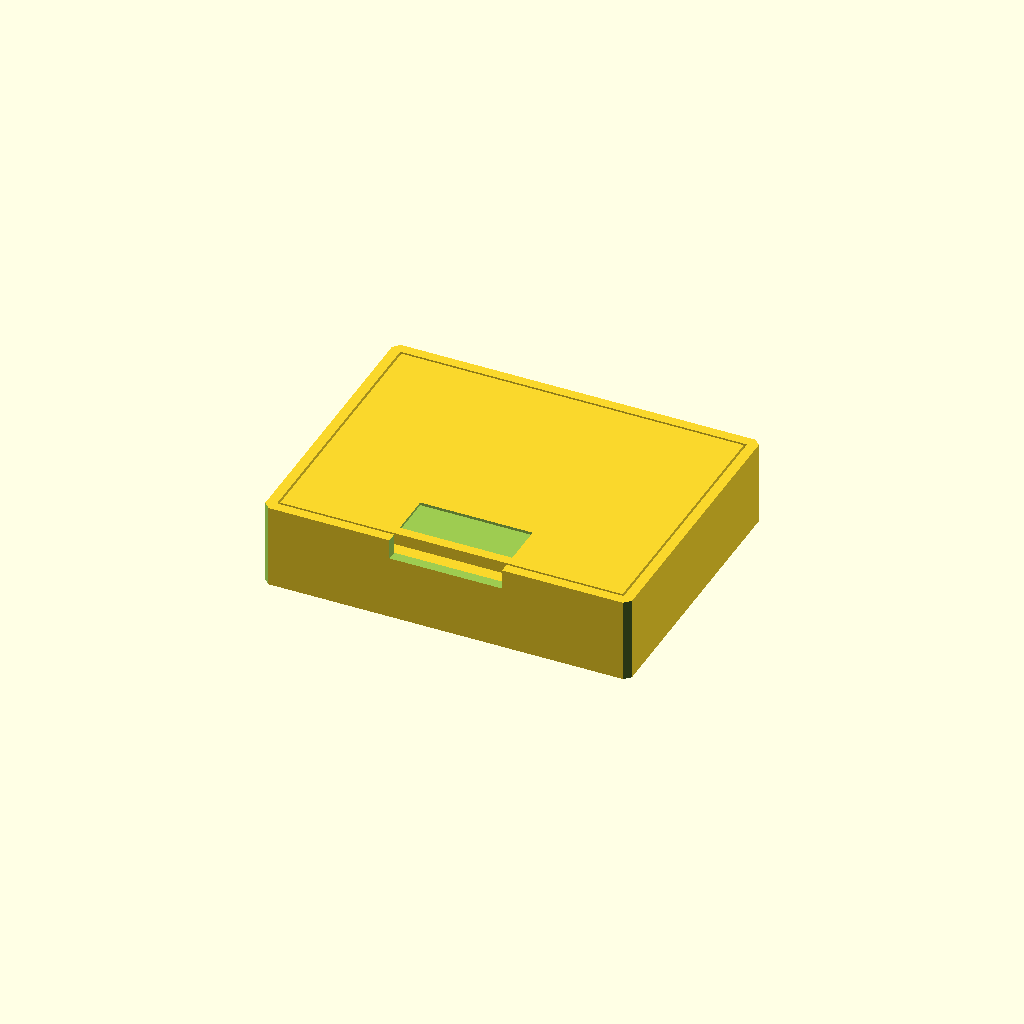
Cell 1: the model at its default parameters.
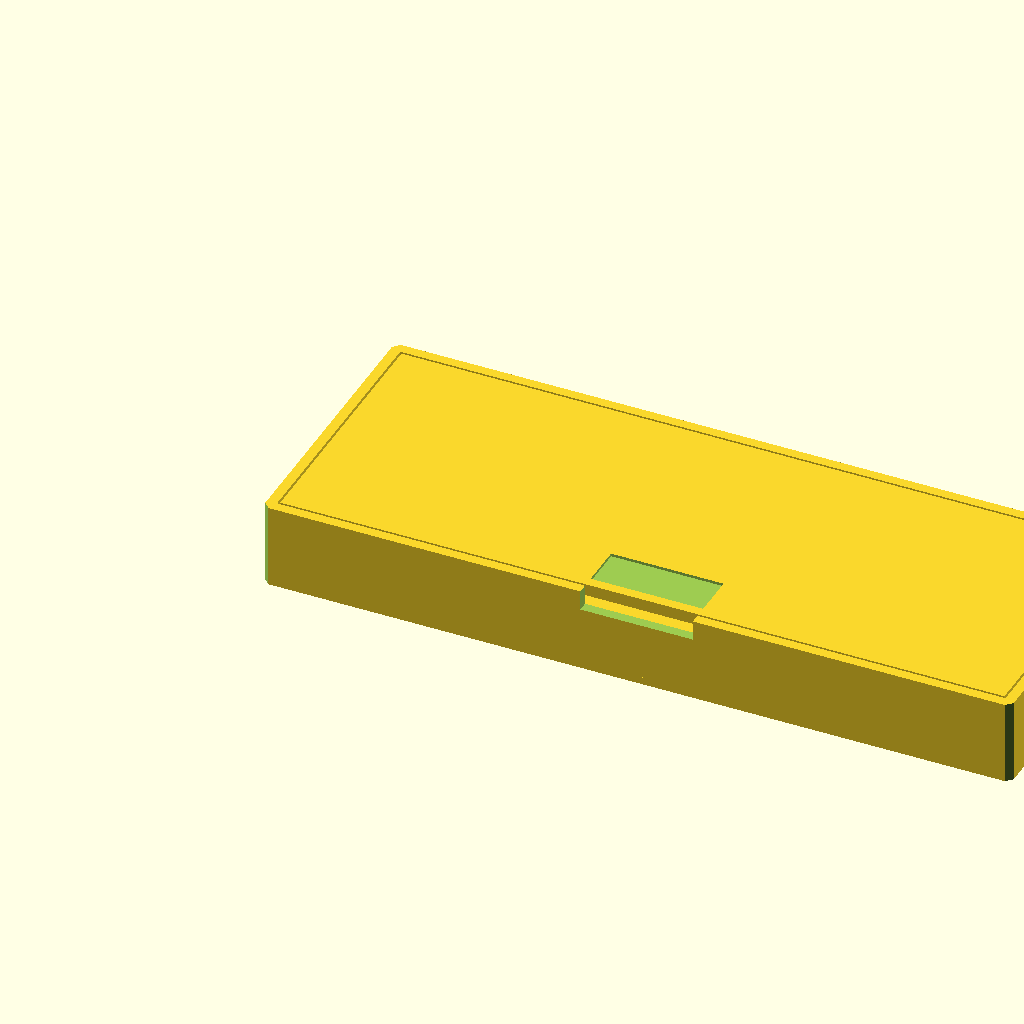
Cell 2: space_w = 122.2 (everything else at default).
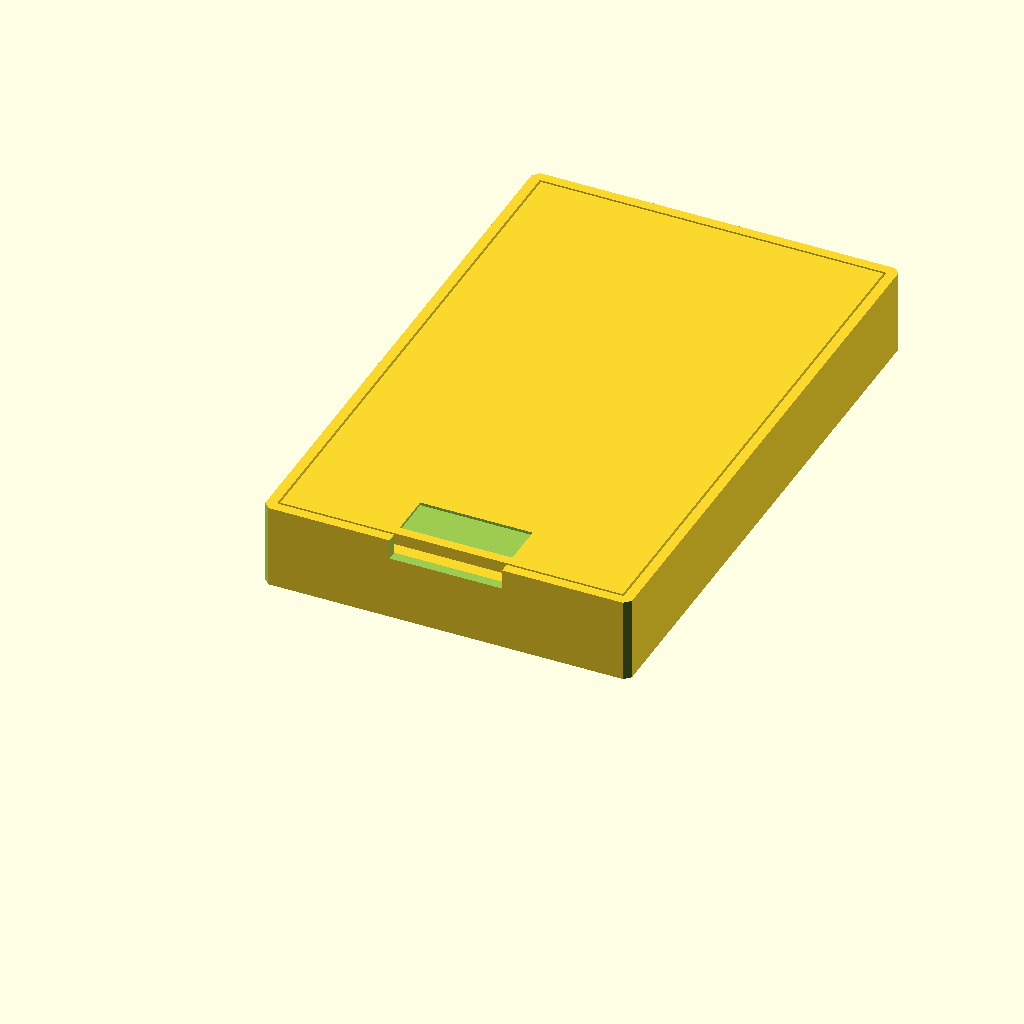
Cell 3 — space_d set to 95.8, the other parameters unchanged.
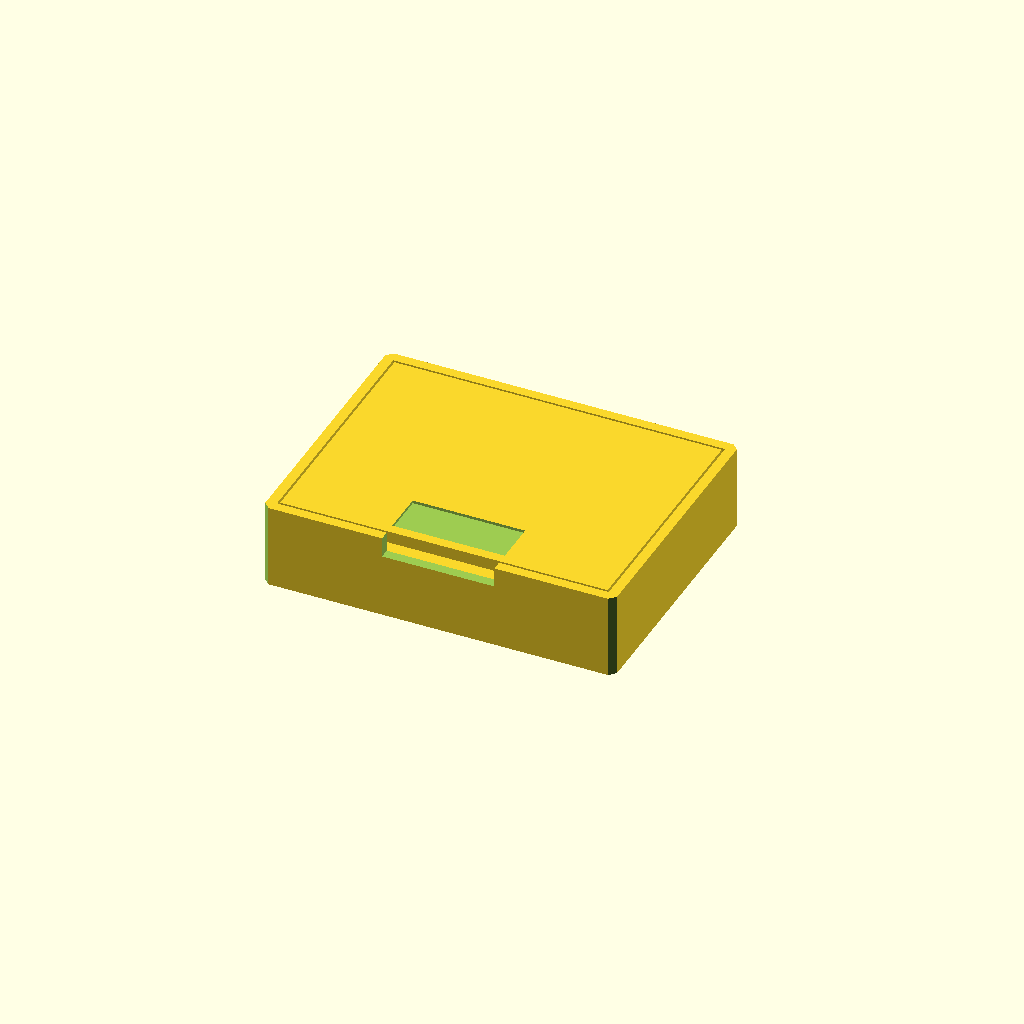
Cell 4: the same model with fit_clearance = 2.4.
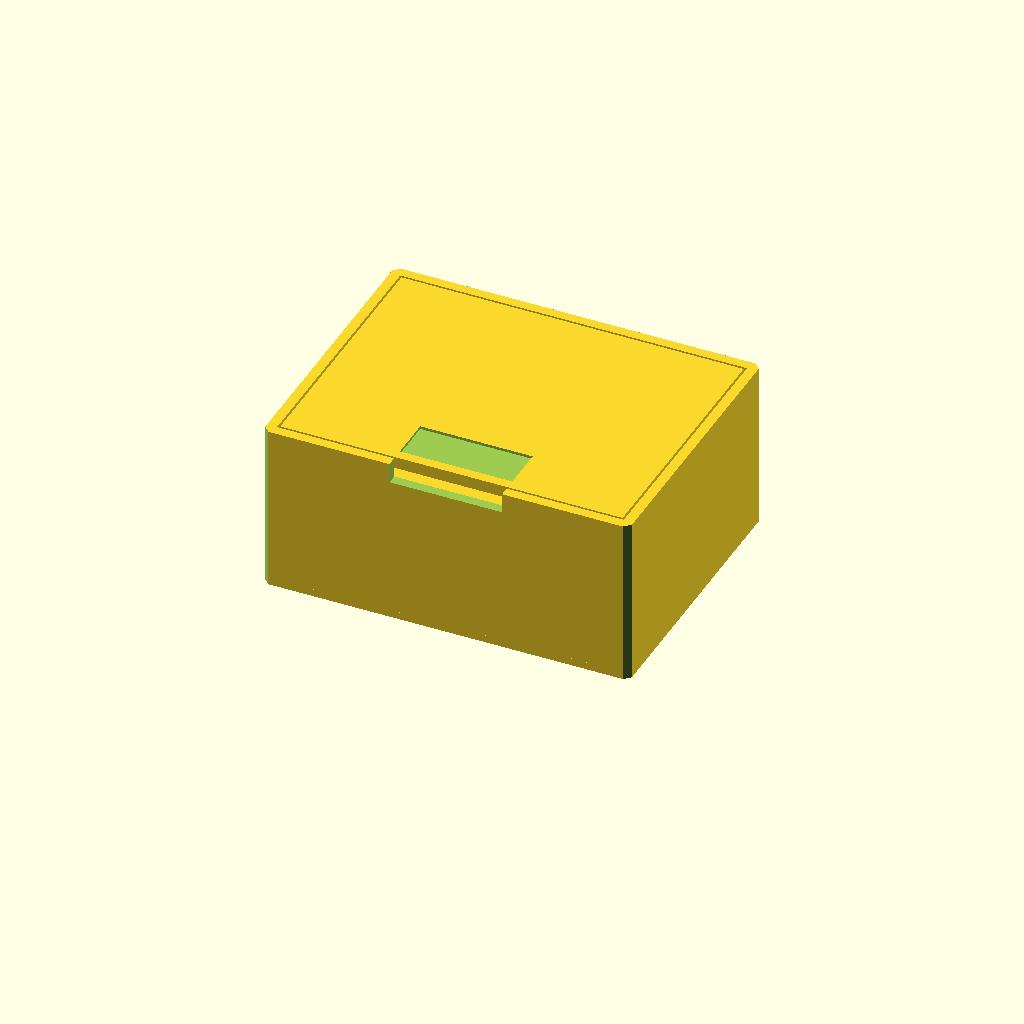
Cell 5: the same model with box_h = 27.
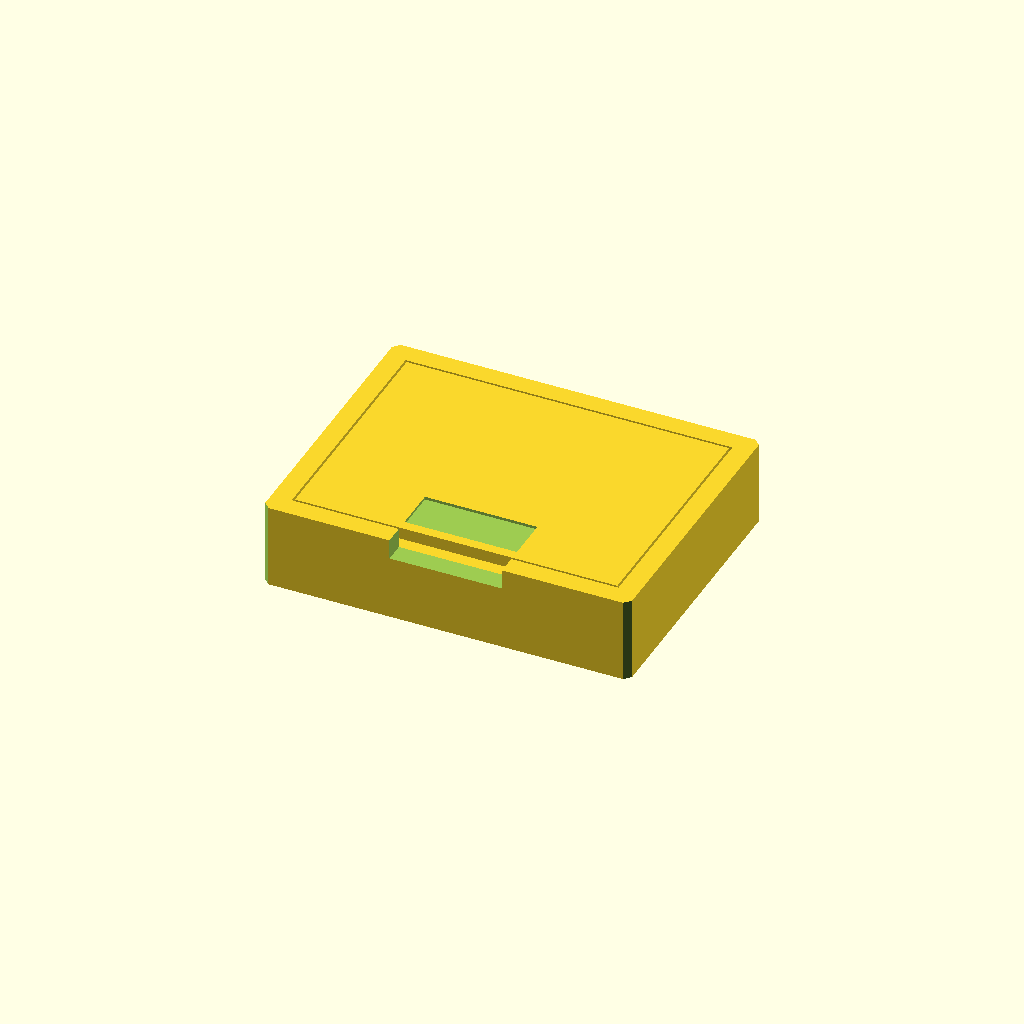
Cell 6: the same model with wall = 3.2.
One fixed orthographic camera (rotation 55°, 0°, 25°; colour scheme Cornfield) for every cell.
The OpenSCAD source (药盒子.scad):
// 盲人取药机 - 低矮药盒子（嵌入式扣盖方案）
// 适配内部空间 61.1 x 47.9mm，总高度 13.5mm。
// 盒体顶部有盖子沉台，盖子放入后与盒体顶部齐平。
// part_id 可选：0=闭合装配示意，1=盒体，2=嵌入盖打印方向，3=打开示意。

part_id = 0;

space_w = 61.1;          // 可用内部宽度
space_d = 47.9;          // 可用内部深度
fit_clearance = 1.2;     // 每侧自由下落公差，FDM打印后不容易卡住

box_w = space_w - 2 * fit_clearance;
box_d = space_d - 2 * fit_clearance;
box_h = 13.5;

wall = 1.6;
bottom_t = 1.2;
corner_chamfer = 1.0;    // 外侧竖角倒角，避免斜着下落时卡角

lid_t = 1.2;             // 盖板厚度，闭合后占用盒体顶部沉台
lid_xy_clearance = 0.35; // 盖板与盒体内壁的单边间隙，适合FDM打印

seat_depth = 1.4;        // 托台向内伸出的宽度
seat_slope_h = 1.4;      // 托台下方45度斜撑高度，避免悬空
seat_overlap = 0.2;      // 托台嵌入侧墙，避免贴面导致非流形
seat_z = box_h - lid_t;  // 盖板底面高度，盖上后顶面齐平到 13.5mm

skirt_h = 1.8;           // 盖子下方内塞裙边高度，防运输漏药
skirt_wall = 1.2;        // 至少约3条0.4mm线宽，更稳
skirt_clearance = 0.35;

front_pick_w = 18;       // 前侧取盖缺口宽度
front_pick_h = 3.2;      // 前侧取盖缺口高度
lid_grip_depth = 0.45;   // 盖面浅槽深度，不打穿盖子

eps = 0.02;

inner_w = box_w - 2 * wall;
inner_d = box_d - 2 * wall;

lid_w = inner_w - 2 * lid_xy_clearance;
lid_d = inner_d - 2 * lid_xy_clearance;
lid_x = wall + lid_xy_clearance;
lid_y = wall + lid_xy_clearance;

seat_inner_w = inner_w - 2 * seat_depth;
seat_inner_d = inner_d - 2 * seat_depth;
skirt_w = seat_inner_w - 2 * skirt_clearance;
skirt_d = seat_inner_d - 2 * skirt_clearance;
skirt_x = (lid_w - skirt_w) / 2;
skirt_y = (lid_d - skirt_d) / 2;

module x_seat_rail(len) {
    z0 = seat_z - seat_slope_h;
    z1 = seat_z;

    polyhedron(
        points=[
            [-seat_overlap, -seat_overlap, z0],
            [-seat_overlap, -seat_overlap, z1],
            [-seat_overlap, seat_depth, z1],
            [len + seat_overlap, -seat_overlap, z0],
            [len + seat_overlap, -seat_overlap, z1],
            [len + seat_overlap, seat_depth, z1]
        ],
        faces=[
            [0, 3, 4, 1],
            [1, 4, 5, 2],
            [0, 2, 5, 3],
            [0, 1, 2],
            [3, 5, 4]
        ]
    );
}

module y_seat_rail(len) {
    z0 = seat_z - seat_slope_h;
    z1 = seat_z;

    polyhedron(
        points=[
            [-seat_overlap, -seat_overlap, z0],
            [-seat_overlap, -seat_overlap, z1],
            [seat_depth, -seat_overlap, z1],
            [-seat_overlap, len + seat_overlap, z0],
            [-seat_overlap, len + seat_overlap, z1],
            [seat_depth, len + seat_overlap, z1]
        ],
        faces=[
            [0, 3, 4, 1],
            [1, 4, 5, 2],
            [0, 2, 5, 3],
            [0, 1, 2],
            [3, 5, 4]
        ]
    );
}

module raw_body() {
    union() {
        // 底板
        cube([box_w, box_d, bottom_t], center=false);

        // 四面完整侧墙
        cube([wall, box_d, box_h], center=false);
        translate([box_w - wall, 0, 0])
            cube([wall, box_d, box_h], center=false);
        cube([box_w, wall, box_h], center=false);
        translate([0, box_d - wall, 0])
            cube([box_w, wall, box_h], center=false);

        // 盖子托台：45度斜撑托住盖板，直立打印无需支撑。
        translate([wall, wall, 0])
            x_seat_rail(inner_w);
        translate([wall, box_d - wall, 0])
            mirror([0, 1, 0])
                x_seat_rail(inner_w);
        translate([wall, wall + seat_depth, 0])
            y_seat_rail(inner_d - 2 * seat_depth);
        translate([box_w - wall, wall + seat_depth, 0])
            mirror([1, 0, 0])
                y_seat_rail(inner_d - 2 * seat_depth);
    }
}

module outer_corner_chamfers() {
    translate([0, 0, -eps])
        linear_extrude(height=box_h + 2 * eps)
            polygon([
                [-eps, -eps],
                [corner_chamfer, -eps],
                [-eps, corner_chamfer]
            ]);

    translate([0, 0, -eps])
        linear_extrude(height=box_h + 2 * eps)
            polygon([
                [box_w + eps, -eps],
                [box_w - corner_chamfer, -eps],
                [box_w + eps, corner_chamfer]
            ]);

    translate([0, 0, -eps])
        linear_extrude(height=box_h + 2 * eps)
            polygon([
                [-eps, box_d + eps],
                [corner_chamfer, box_d + eps],
                [-eps, box_d - corner_chamfer]
            ]);

    translate([0, 0, -eps])
        linear_extrude(height=box_h + 2 * eps)
            polygon([
                [box_w + eps, box_d + eps],
                [box_w - corner_chamfer, box_d + eps],
                [box_w + eps, box_d - corner_chamfer]
            ]);
}

module box_body() {
    difference() {
        raw_body();

        // 前侧开一个小缺口，方便手指掀起嵌入式盖子。
        translate([(box_w - front_pick_w) / 2, -eps, box_h - front_pick_h])
            cube([front_pick_w, wall + 2 * eps, front_pick_h + eps], center=false);

        outer_corner_chamfers();
    }
}

module lid_skirt() {
    difference() {
        cube([skirt_w, skirt_d, skirt_h], center=false);

        translate([skirt_wall, skirt_wall, -eps])
            cube([
                skirt_w - 2 * skirt_wall,
                skirt_d - 2 * skirt_wall,
                skirt_h + 2 * eps
            ], center=false);
    }
}

module inset_lid() {
    union() {
        difference() {
            translate([0, 0, skirt_h])
                cube([lid_w, lid_d, lid_t], center=false);

            // 顶部浅槽，便于抠起盖子；不打穿盖板。
            translate([(lid_w - 18) / 2, 1.6, skirt_h + lid_t - lid_grip_depth])
                cube([18, 7, lid_grip_depth + eps], center=false);
        }

        translate([skirt_x, skirt_y, 0])
            lid_skirt();
    }
}

module inset_lid_print_orientation() {
    // 盖子单独打印时顶面朝下，盖板贴热床，内塞裙边向上生长。
    translate([0, lid_d, skirt_h + lid_t])
        rotate([180, 0, 0])
            inset_lid();
}

module closed_assembly() {
    box_body();
    translate([lid_x, lid_y, seat_z - skirt_h])
        inset_lid();
}

module open_demo_assembly() {
    box_body();
    translate([lid_x, lid_y - 8, box_h + 4])
        inset_lid();
}

if (part_id == 1) {
    box_body();
} else if (part_id == 2) {
    inset_lid_print_orientation();
} else if (part_id == 3) {
    open_demo_assembly();
} else {
    closed_assembly();
}
Parameter table extracted from the source (name, type, default, range or options):
part_id: number, default 0
space_w: number, default 61.1
space_d: number, default 47.9
fit_clearance: number, default 1.2
box_h: number, default 13.5
wall: number, default 1.6
bottom_t: number, default 1.2
corner_chamfer: number, default 1
lid_t: number, default 1.2
lid_xy_clearance: number, default 0.35
seat_depth: number, default 1.4
seat_slope_h: number, default 1.4
seat_overlap: number, default 0.2
skirt_h: number, default 1.8
skirt_wall: number, default 1.2
skirt_clearance: number, default 0.35
front_pick_w: number, default 18
front_pick_h: number, default 3.2
lid_grip_depth: number, default 0.45
eps: number, default 0.02
